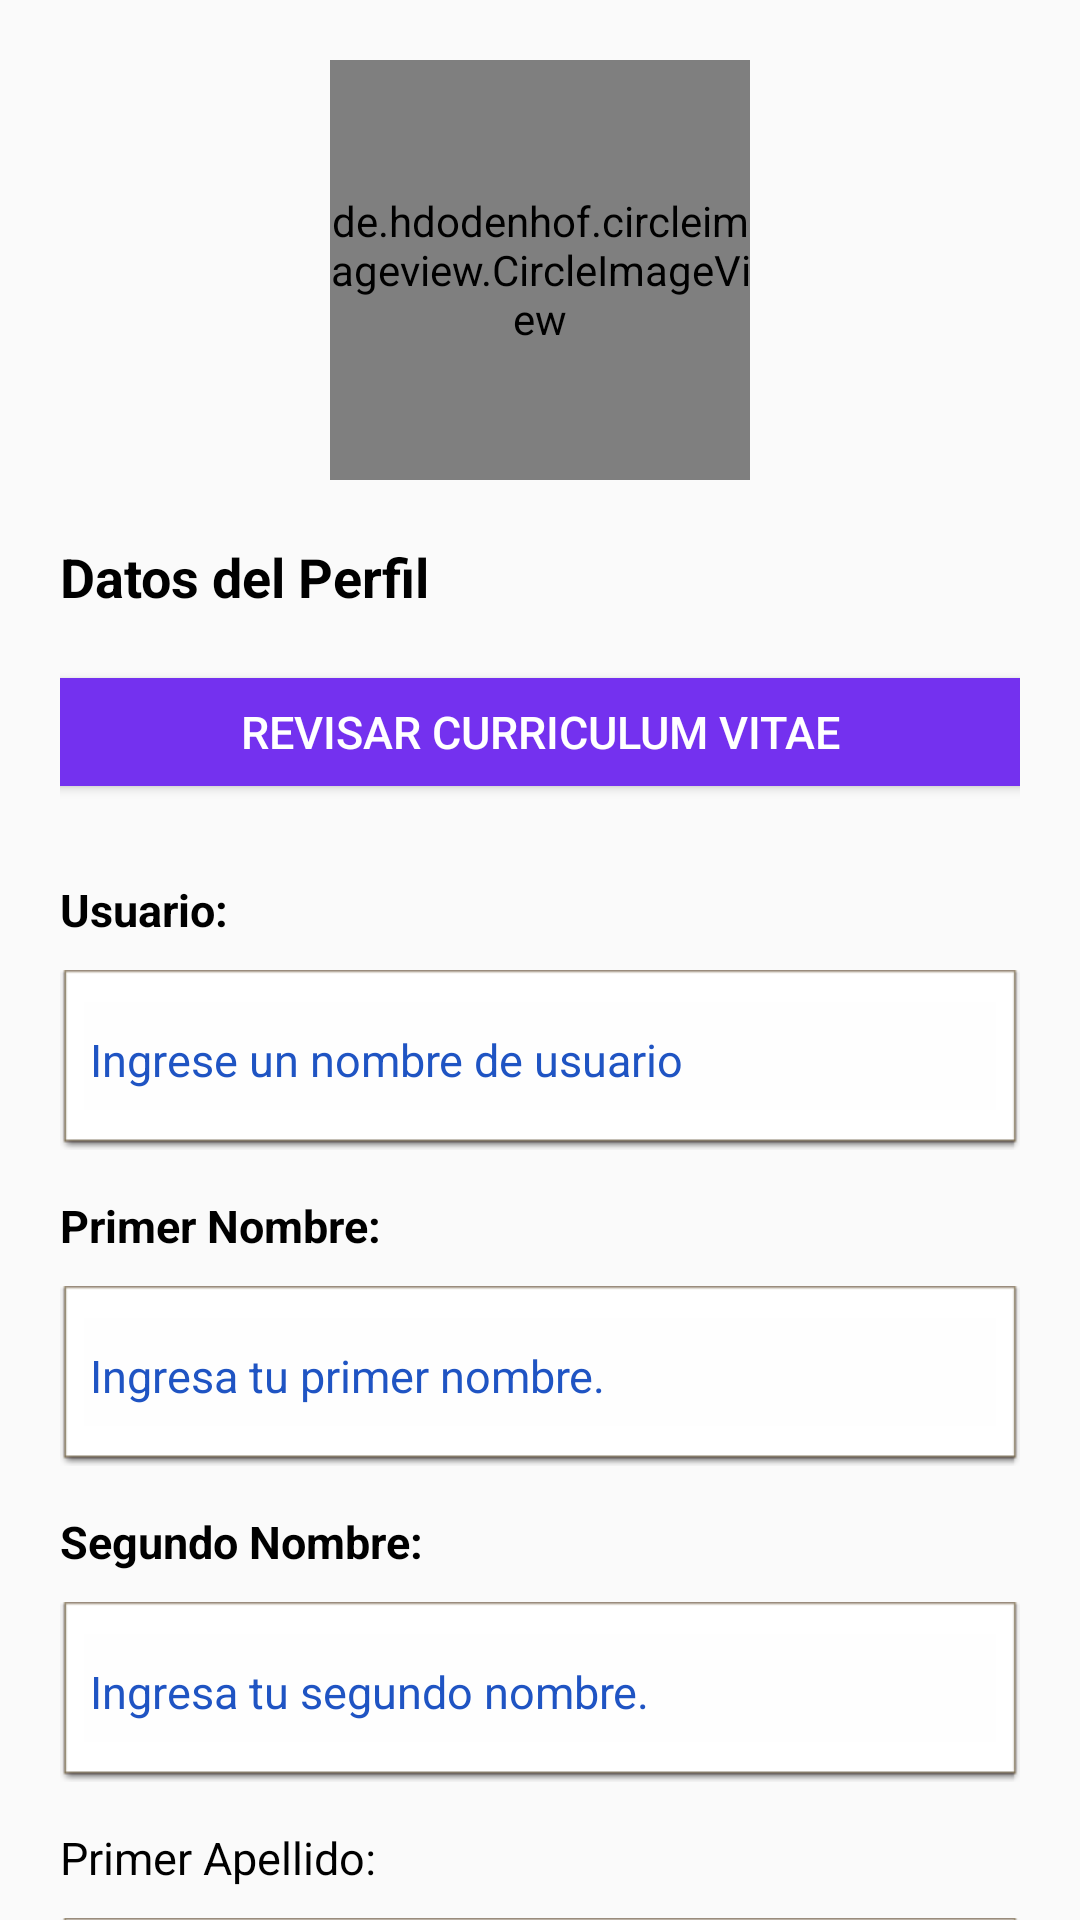

Android layout source for this screen:
<!-- AndroidManifest.xml: application theme Theme.MyApplication -->
<!-- res/layout/userinfo.xml -->
<?xml version="1.0" encoding="utf-8"?>
<RelativeLayout xmlns:android="http://schemas.android.com/apk/res/android"
    xmlns:app="http://schemas.android.com/apk/res-auto"
    xmlns:tools="http://schemas.android.com/tools"
    android:layout_width="match_parent"
    android:layout_height="match_parent"
    android:background="@color/blancoSplash"
    android:orientation="vertical">

    <ScrollView
        android:layout_width="match_parent"
        android:layout_height="match_parent"
        android:scrollbars="none">

        <LinearLayout
            android:layout_width="match_parent"
            android:layout_height="match_parent"
            android:orientation="vertical"
            android:padding="20dp">

            <de.hdodenhof.circleimageview.CircleImageView xmlns:app="http://schemas.android.com/apk/res-auto"
                android:id="@+id/profile_imagePostuladopInfo"
                android:layout_width="140dp"
                android:layout_height="140dp"
                android:layout_gravity="center"
                android:layout_marginBottom="10dp"
                android:src="@drawable/alumni_logo"
                app:civ_border_color="#FF000000"
                app:civ_border_width="2dp" />

            <TextView
                android:id="@+id/search_results_txt"
                android:layout_width="match_parent"
                android:layout_height="30dp"
                android:layout_marginTop="10dp"
                android:text="Datos del Perfil"
                android:textAlignment="textStart"
                android:textColor="@color/black"
                android:textSize="18sp"
                android:textStyle="bold" />

            <Button
                android:id="@+id/verpdf_txt"
                android:layout_width="346dp"
                android:layout_height="wrap_content"
                android:layout_gravity="center"
                android:layout_marginTop="10dp"
                android:layout_marginBottom="10dp"
                android:backgroundTint="#7431EF"
                android:drawableRight="@drawable/pdficon"
                android:drawableTint="@color/white"
                android:gravity="center_vertical|center_horizontal"
                android:text="Revisar Curriculum vitae"
                android:textColor="#FFFFFF"
                android:textSize="15sp" />

            <TextView
                android:layout_width="match_parent"
                android:layout_height="wrap_content"
                android:layout_marginTop="15dp"
                android:text="@string/user_txt"
                android:textColor="@color/black"
                android:textSize="15sp"
                android:textStyle="bold" />

            <EditText
                android:id="@+id/Text_UsuarioInfo"
                android:layout_width="match_parent"
                android:layout_height="60dp"
                android:layout_marginTop="10dp"
                android:background="@android:drawable/editbox_dropdown_light_frame"
                android:inputType="none"
                android:hint="Ingrese un nombre de usuario"
                android:padding="10dp"
                android:textColor="#000000"
                android:textColorHint="@color/blueista"
                android:textCursorDrawable="@null"
                android:textSize="15sp" />

            <TextView
                android:layout_width="wrap_content"
                android:layout_height="wrap_content"
                android:layout_marginTop="15dp"
                android:text="@string/first_name_txt"
                android:textColor="@color/black"
                android:textSize="15sp"
                android:textStyle="bold" />

            <EditText
                android:id="@+id/Text_NombreInfo"
                android:layout_width="match_parent"
                android:layout_height="60dp"
                android:layout_marginTop="10dp"
                android:background="@android:drawable/editbox_dropdown_light_frame"
                android:inputType="none"
                android:hint="@string/first_name_hint"
                android:padding="10dp"
                android:textColor="#000000"
                android:textColorHint="@color/blueista"
                android:textCursorDrawable="@null"
                android:textSize="15sp" />

            <TextView
                android:layout_width="wrap_content"
                android:layout_height="wrap_content"
                android:layout_marginTop="15dp"
                android:text="@string/second_name_txt"
                android:textColor="@color/black"
                android:textSize="15sp"
                android:textStyle="bold" />

            <EditText
                android:id="@+id/Text_NombreSegundoInfo"
                android:layout_width="match_parent"
                android:layout_height="60dp"
                android:layout_marginTop="10dp"
                android:background="@android:drawable/editbox_dropdown_light_frame"
                android:inputType="none"
                android:hint="@string/second_name_hint"
                android:padding="10dp"
                android:textColor="#000000"
                android:textColorHint="@color/blueista"
                android:textCursorDrawable="@null"
                android:textSize="15sp" />

            <TextView
                android:id="@+id/textView3"
                android:layout_width="match_parent"
                android:layout_height="wrap_content"
                android:layout_marginTop="15dp"
                android:text="@string/lastname_txt"
                android:textColor="@color/black"
                android:textSize="15sp" />

            <EditText
                android:id="@+id/Text_ApellidoInfo"
                android:layout_width="match_parent"
                android:layout_height="60dp"
                android:layout_marginTop="10dp"
                android:background="@android:drawable/editbox_dropdown_light_frame"
                android:inputType="none"
                android:hint="@string/lastname_hint"
                android:padding="10dp"
                android:textColor="#000000"
                android:textColorHint="@color/blueista"
                android:textCursorDrawable="@null"
                android:textSize="15sp" />

            <TextView
                android:id="@+id/textView4"
                android:layout_width="match_parent"
                android:layout_height="wrap_content"
                android:layout_marginTop="15dp"
                android:text="@string/phone_number_txt"
                android:textColor="@color/black"
                android:textSize="15sp" />

            <EditText
                android:id="@+id/Text_TelefonoInfo"
                android:layout_width="match_parent"
                android:layout_height="60dp"
                android:layout_marginTop="10dp"
                android:background="@android:drawable/editbox_dropdown_light_frame"
                android:inputType="none"
                android:hint="@string/phone_number_hint"
                android:padding="10dp"
                android:textColor="#000000"
                android:textColorHint="@color/blueista"
                android:textCursorDrawable="@null"
                android:textSize="15sp" />

            <TextView
                android:id="@+id/textView"
                android:layout_width="match_parent"
                android:layout_height="wrap_content"
                android:layout_marginTop="15dp"
                android:text="@string/date_txt"
                android:textColor="@color/black"
                android:textSize="15sp" />

            <EditText
                android:id="@+id/Text_EstadoInfo"
                android:layout_width="match_parent"
                android:layout_height="60dp"
                android:layout_marginTop="10dp"
                android:background="@android:drawable/editbox_dropdown_light_frame"
                android:inputType="none"
                android:hint="Name for the custodio"
                android:padding="10dp"
                android:textColor="#000000"
                android:textColorHint="@color/blueista"
                android:textCursorDrawable="@null"
                android:textSize="15sp" />


        </LinearLayout>
    </ScrollView>

</RelativeLayout>
<!-- resources referenced by this layout -->
<resources>
  <color name="black">#FF000000</color>
  <color name="blancoSplash">#FAFAFA</color>
  <color name="blueista">#1f54c3</color>
  <color name="white">#FFFFFFFF</color>
  <string name="date_txt">Fecha:</string>
  <string name="first_name_hint">Ingresa tu primer nombre.</string>
  <string name="first_name_txt">Primer Nombre:</string>
  <string name="lastname_hint">Ingresa tu primer apellido.</string>
  <string name="lastname_txt">Primer Apellido:</string>
  <string name="phone_number_hint">Ingrese su número de teléfono.</string>
  <string name="phone_number_txt">Teléfono:</string>
  <string name="second_name_hint">Ingresa tu segundo nombre.</string>
  <string name="second_name_txt">Segundo Nombre:</string>
  <string name="user_txt">Usuario:</string>
  <style name="Theme.MyApplication" parent="Base.Theme.MyApplication">
  
          <item name="android:statusBarColor">@color/blueista</item>
  
      </style>
  <style name="Base.Theme.MyApplication" parent="Theme.AppCompat.Light.NoActionBar">
          
      </style>
</resources>
